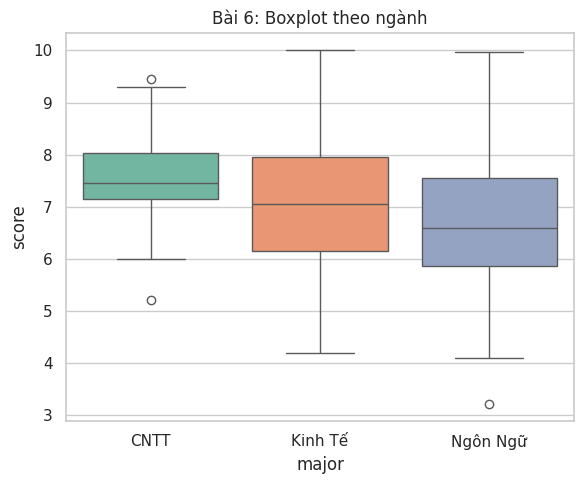
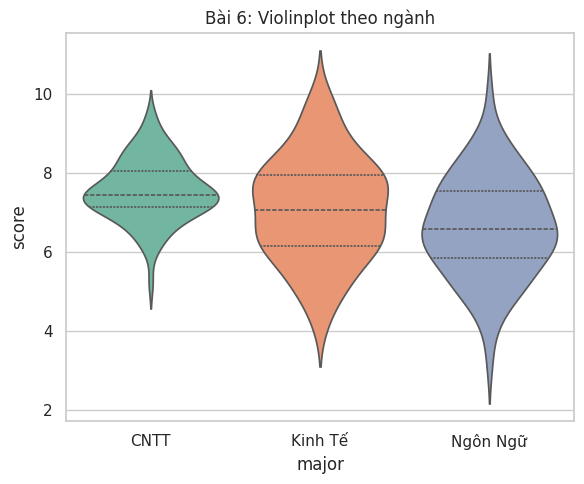
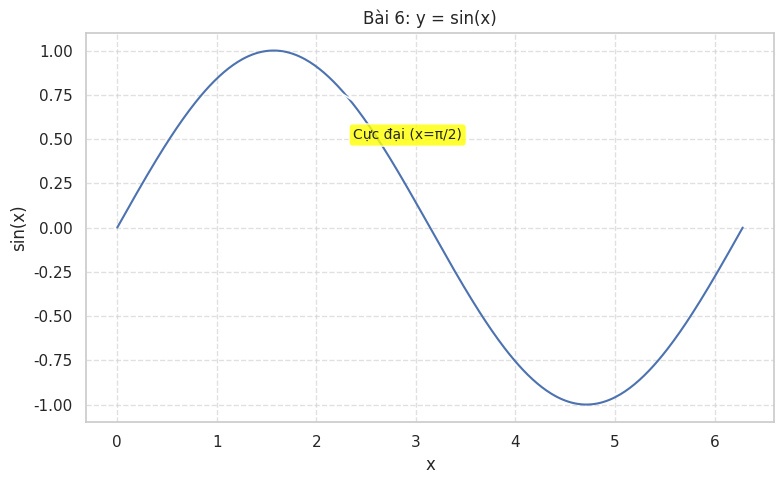

Python code for these plots, in order:
import numpy as np
import pandas as pd
import seaborn as sns
import matplotlib.pyplot as plt

np.random.seed(5)
sns.set_theme(style="whitegrid")

majors = ["CNTT"]*80 + ["Kinh Tế"]*80 + ["Ngôn Ngữ"]*80
scores = np.concatenate([
    np.clip(np.random.normal(7.5, 0.8, 80), 0, 10),
    np.clip(np.random.normal(7.0, 1.2, 80), 0, 10),
    np.clip(np.random.normal(6.8, 1.5, 80), 0, 10)
])
df = pd.DataFrame({"major": majors, "score": scores})

plt.figure(figsize=(6, 5))
sns.boxplot(data=df, x="major", y="score", palette="Set2")
plt.title("Bài 6: Boxplot theo ngành")
plt.tight_layout()
plt.show()

plt.figure(figsize=(6, 5))
sns.violinplot(data=df, x="major", y="score", palette="Set2", inner="quartile")
plt.title("Bài 6: Violinplot theo ngành")
plt.tight_layout()
plt.show()

grouped = df.groupby("major")["score"].agg(["median", "mean", "std"])
print("Thống kê theo ngành:\n", grouped)
print("Nhận xét ngắn: kiểm tra median và IQR/độ lệch chuẩn để biết ngành phân tán hay tập trung hơn.")


x = np.linspace(0, 2*np.pi, 400)
y = np.sin(x)

fig, ax = plt.subplots(figsize=(8, 5))
ax.plot(x, y, color='C0')
ax.set_title("Bài 6: y = sin(x)")
ax.set_xlabel("x")
ax.set_ylabel("sin(x)")
ax.grid(linestyle='--', alpha=0.6)

xp = np.pi/2
yp = np.sin(xp)
ax.annotate("Cực đại (x=π/2)", xy=(xp, yp), xytext=(xp+0.8, yp-0.5),
            arrowprops=dict(facecolor='black', arrowstyle='->'),
            fontsize=10, bbox=dict(boxstyle="round,pad=0.3", fc="yellow", alpha=0.8))

plt.tight_layout()
plt.show()
